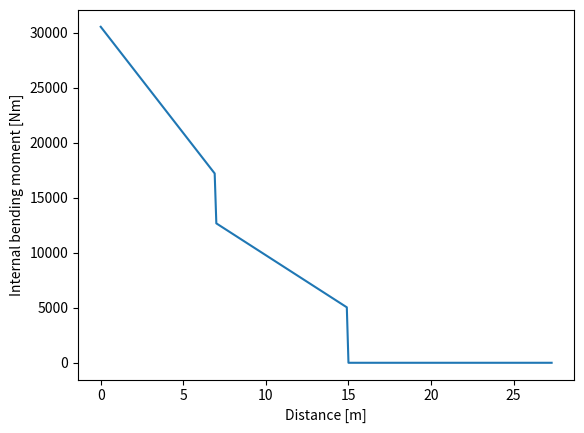

Recreate this plot in Python.
from math import *
#engine bending diagram
Mint=[]
A=1
x=0
abcd=[]
zxcv=[]
b_2 = 28.74


span= 27.313
sweepgrad=15
sweeprad=sweepgrad*pi/180
Eg1_thrust=1000
Eg2_thrust=1000
Eg1_width_posit=b_2*0.4
Eg2_width_posit=b_2*0.7
Eg1_height_posit=0.
Eg1_height_posit=0.

Eg1Fx=sin(sweeprad)*Eg1_thrust
Eg2Fx=sin(sweeprad)*Eg2_thrust
Eg1Fy=cos(sweeprad)*Eg1_thrust
Eg2Fy=cos(sweeprad)*Eg1_thrust
#to test use these values
#Eg1Fy=10
#Eg2Fy=10

Xloclist=[]

while A==1:
    if x>=7:
        Eg1Fy=0
    if x>=15:
        Eg1Fy=0
        Eg2Fy=0
        
    lst=[]
    L1=Eg1_width_posit - x
    L2=Eg2_width_posit - x
    Me1=L1*Eg1Fy
    Me2=L2*Eg2Fy
    Mtemp=Me1+Me2

    abcd.append(Mtemp)
    zxcv.append(x)
    
    x=round(x,3)
    Mtemp=round(Mtemp,3)
    lst.append(Mtemp)
    lst.append(x)
    x=x+0.100000
    Mint.append(lst)
    if x>=27.313:
        break
print (Mint)

from matplotlib import pyplot as plt


plt.plot(zxcv,abcd)
plt.xlabel("Distance [m]")
plt.ylabel("Internal bending moment [Nm]")

plt.show()



